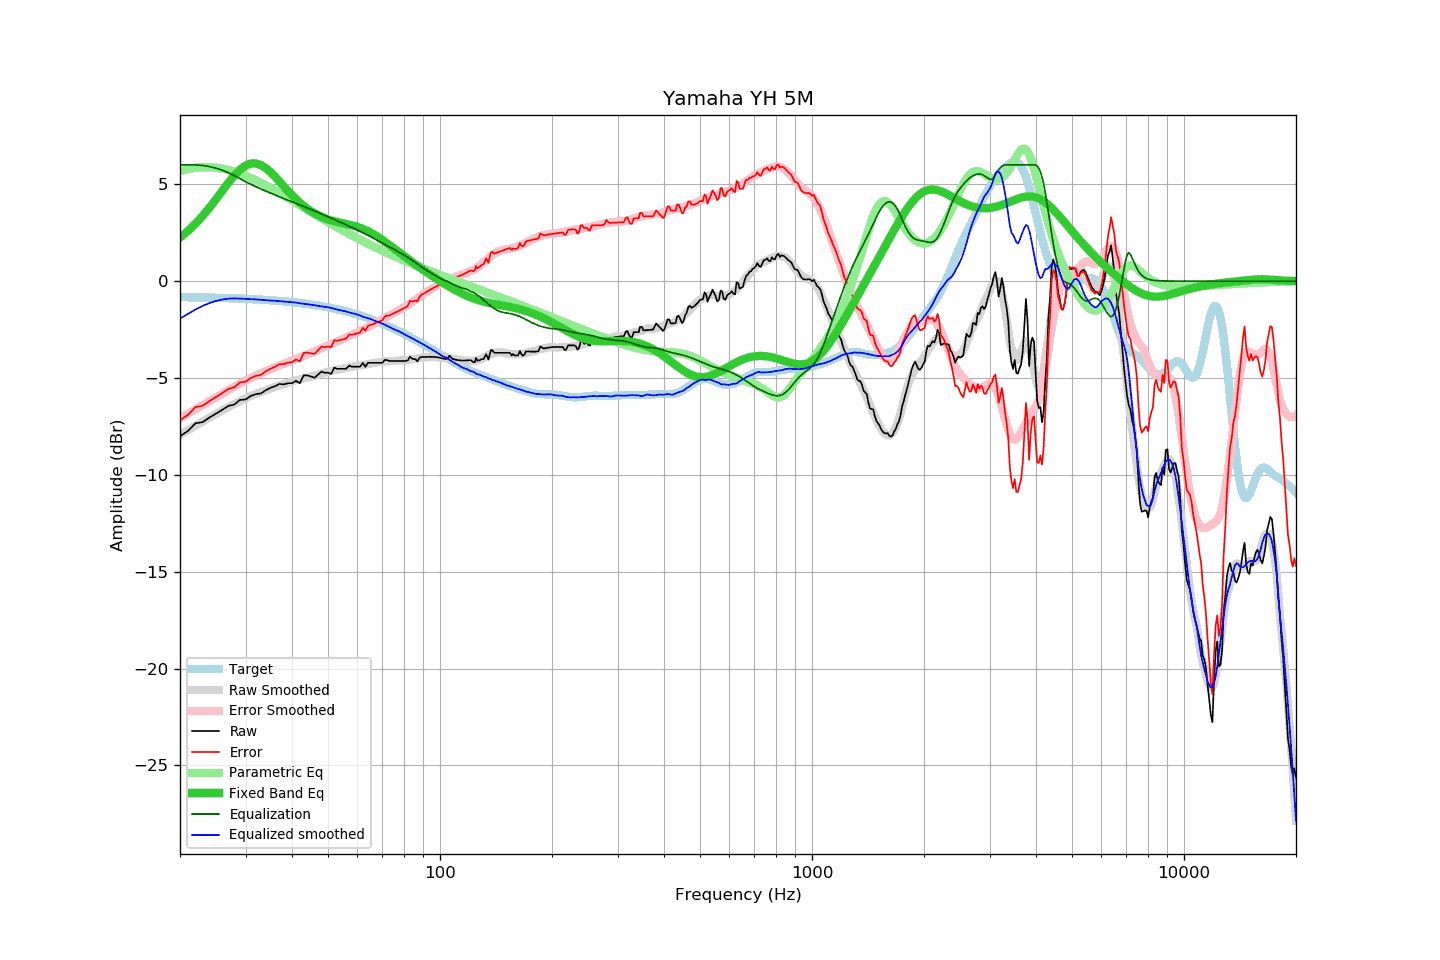

Source data for this figure (header and first rows):
frequency, raw, error, smoothed, error_smoothed, equalization, parametric_eq, equalized_raw, equalized_smoothed, target
20, -8.01, -7.19, -7.93, -7.08, 6.00, 2.25, -2.01, -1.93, -0.82
21, -7.74, -6.91, -7.69, -6.84, 6.00, 2.59, -1.74, -1.69, -0.83
22, -7.34, -6.50, -7.47, -6.62, 6.00, 2.96, -1.34, -1.47, -0.84
23, -7.28, -6.44, -7.25, -6.40, 5.97, 3.37, -1.31, -1.28, -0.84
24, -7.04, -6.19, -7.05, -6.19, 5.91, 3.79, -1.12, -1.13, -0.85
25, -6.84, -5.98, -6.85, -5.99, 5.83, 4.23, -1.01, -1.02, -0.86
26, -6.64, -5.77, -6.67, -5.80, 5.72, 4.67, -0.91, -0.95, -0.87
27, -6.44, -5.56, -6.50, -5.62, 5.60, 5.09, -0.84, -0.90, -0.88
28, -6.37, -5.48, -6.34, -5.45, 5.45, 5.46, -0.92, -0.89, -0.89
29, -6.13, -5.23, -6.19, -5.29, 5.29, 5.76, -0.84, -0.90, -0.90
30, -6.11, -5.19, -6.05, -5.13, 5.13, 5.97, -0.97, -0.91, -0.91
31, -5.93, -5.00, -5.93, -5.00, 5.00, 6.07, -0.93, -0.93, -0.93
32, -5.83, -4.89, -5.82, -4.87, 4.87, 6.08, -0.95, -0.94, -0.94
33, -5.80, -4.84, -5.72, -4.76, 4.76, 5.99, -1.04, -0.96, -0.96
34, -5.63, -4.66, -5.64, -4.65, 4.65, 5.84, -0.98, -0.99, -0.97
35, -5.51, -4.52, -5.55, -4.55, 4.55, 5.63, -0.96, -1.00, -0.99
36, -5.43, -4.42, -5.46, -4.45, 4.45, 5.40, -0.98, -1.01, -1.00
37, -5.31, -4.29, -5.39, -4.36, 4.36, 5.15, -0.95, -1.03, -1.02
38, -5.33, -4.29, -5.32, -4.27, 4.27, 4.90, -1.06, -1.06, -1.04
39, -5.27, -4.21, -5.26, -4.18, 4.18, 4.66, -1.09, -1.08, -1.06
40, -5.27, -4.18, -5.19, -4.10, 4.10, 4.44, -1.17, -1.09, -1.08
41, -5.15, -4.04, -5.12, -4.02, 4.02, 4.24, -1.13, -1.11, -1.11
42, -5.27, -4.14, -5.08, -3.94, 3.94, 4.05, -1.33, -1.14, -1.13
43, -4.86, -3.71, -5.02, -3.86, 3.86, 3.88, -1.00, -1.17, -1.15
44, -4.87, -3.69, -4.98, -3.78, 3.78, 3.74, -1.09, -1.20, -1.18
45, -4.93, -3.72, -4.92, -3.70, 3.70, 3.61, -1.22, -1.22, -1.20
46, -4.99, -3.76, -4.87, -3.63, 3.63, 3.50, -1.36, -1.24, -1.23
47, -4.83, -3.57, -4.83, -3.55, 3.55, 3.40, -1.28, -1.28, -1.26
48, -4.67, -3.38, -4.77, -3.47, 3.47, 3.32, -1.20, -1.30, -1.29
49, -4.73, -3.41, -4.72, -3.40, 3.40, 3.25, -1.33, -1.32, -1.32
50, -4.73, -3.38, -4.67, -3.32, 3.32, 3.19, -1.41, -1.35, -1.35
51, -4.79, -3.40, -4.63, -3.25, 3.25, 3.13, -1.54, -1.38, -1.38
52, -4.47, -3.05, -4.60, -3.18, 3.18, 3.09, -1.29, -1.43, -1.42
53, -4.53, -3.07, -4.58, -3.11, 3.11, 3.05, -1.42, -1.47, -1.45
54, -4.53, -3.04, -4.54, -3.04, 3.04, 3.02, -1.49, -1.50, -1.49
55, -4.53, -3.00, -4.50, -2.97, 2.97, 2.98, -1.56, -1.53, -1.53
56, -4.52, -2.95, -4.47, -2.90, 2.90, 2.95, -1.61, -1.57, -1.56
57, -4.36, -2.75, -4.45, -2.83, 2.83, 2.92, -1.52, -1.62, -1.60
58, -4.42, -2.77, -4.42, -2.77, 2.77, 2.88, -1.65, -1.66, -1.64
59, -4.42, -2.73, -4.39, -2.70, 2.70, 2.84, -1.72, -1.69, -1.69
60, -4.42, -2.69, -4.36, -2.64, 2.64, 2.80, -1.78, -1.72, -1.73
61, -4.42, -2.65, -4.35, -2.57, 2.57, 2.75, -1.85, -1.78, -1.77
62, -4.22, -2.40, -4.34, -2.50, 2.50, 2.70, -1.72, -1.84, -1.81
63, -4.42, -2.56, -4.31, -2.44, 2.44, 2.64, -1.98, -1.87, -1.86
64, -4.22, -2.31, -4.28, -2.37, 2.37, 2.58, -1.85, -1.91, -1.90
65, -4.22, -2.27, -4.26, -2.30, 2.30, 2.51, -1.92, -1.95, -1.95
66, -4.22, -2.22, -4.23, -2.23, 2.23, 2.44, -1.99, -2.00, -2.00
67, -4.22, -2.17, -4.22, -2.16, 2.16, 2.37, -2.06, -2.06, -2.05
68, -4.22, -2.12, -4.19, -2.09, 2.09, 2.29, -2.12, -2.10, -2.10
69, -4.22, -2.07, -4.17, -2.03, 2.03, 2.21, -2.19, -2.14, -2.14
70, -4.22, -2.02, -4.15, -1.96, 1.96, 2.13, -2.26, -2.19, -2.19
71, -4.07, -1.82, -4.14, -1.90, 1.90, 2.04, -2.17, -2.25, -2.24
72, -4.08, -1.78, -4.14, -1.83, 1.83, 1.96, -2.24, -2.30, -2.30
73, -4.12, -1.77, -4.13, -1.77, 1.77, 1.87, -2.34, -2.36, -2.35
74, -4.12, -1.72, -4.14, -1.71, 1.71, 1.79, -2.40, -2.42, -2.40
75, -4.12, -1.67, -4.12, -1.65, 1.65, 1.70, -2.46, -2.47, -2.45
76, -4.12, -1.61, -4.11, -1.59, 1.59, 1.62, -2.53, -2.52, -2.50
77, -4.12, -1.56, -4.09, -1.53, 1.53, 1.54, -2.58, -2.56, -2.56
78, -4.12, -1.51, -4.09, -1.47, 1.47, 1.45, -2.64, -2.62, -2.61
79, -4.12, -1.45, -4.09, -1.41, 1.41, 1.37, -2.70, -2.67, -2.66
... 553 more rows
